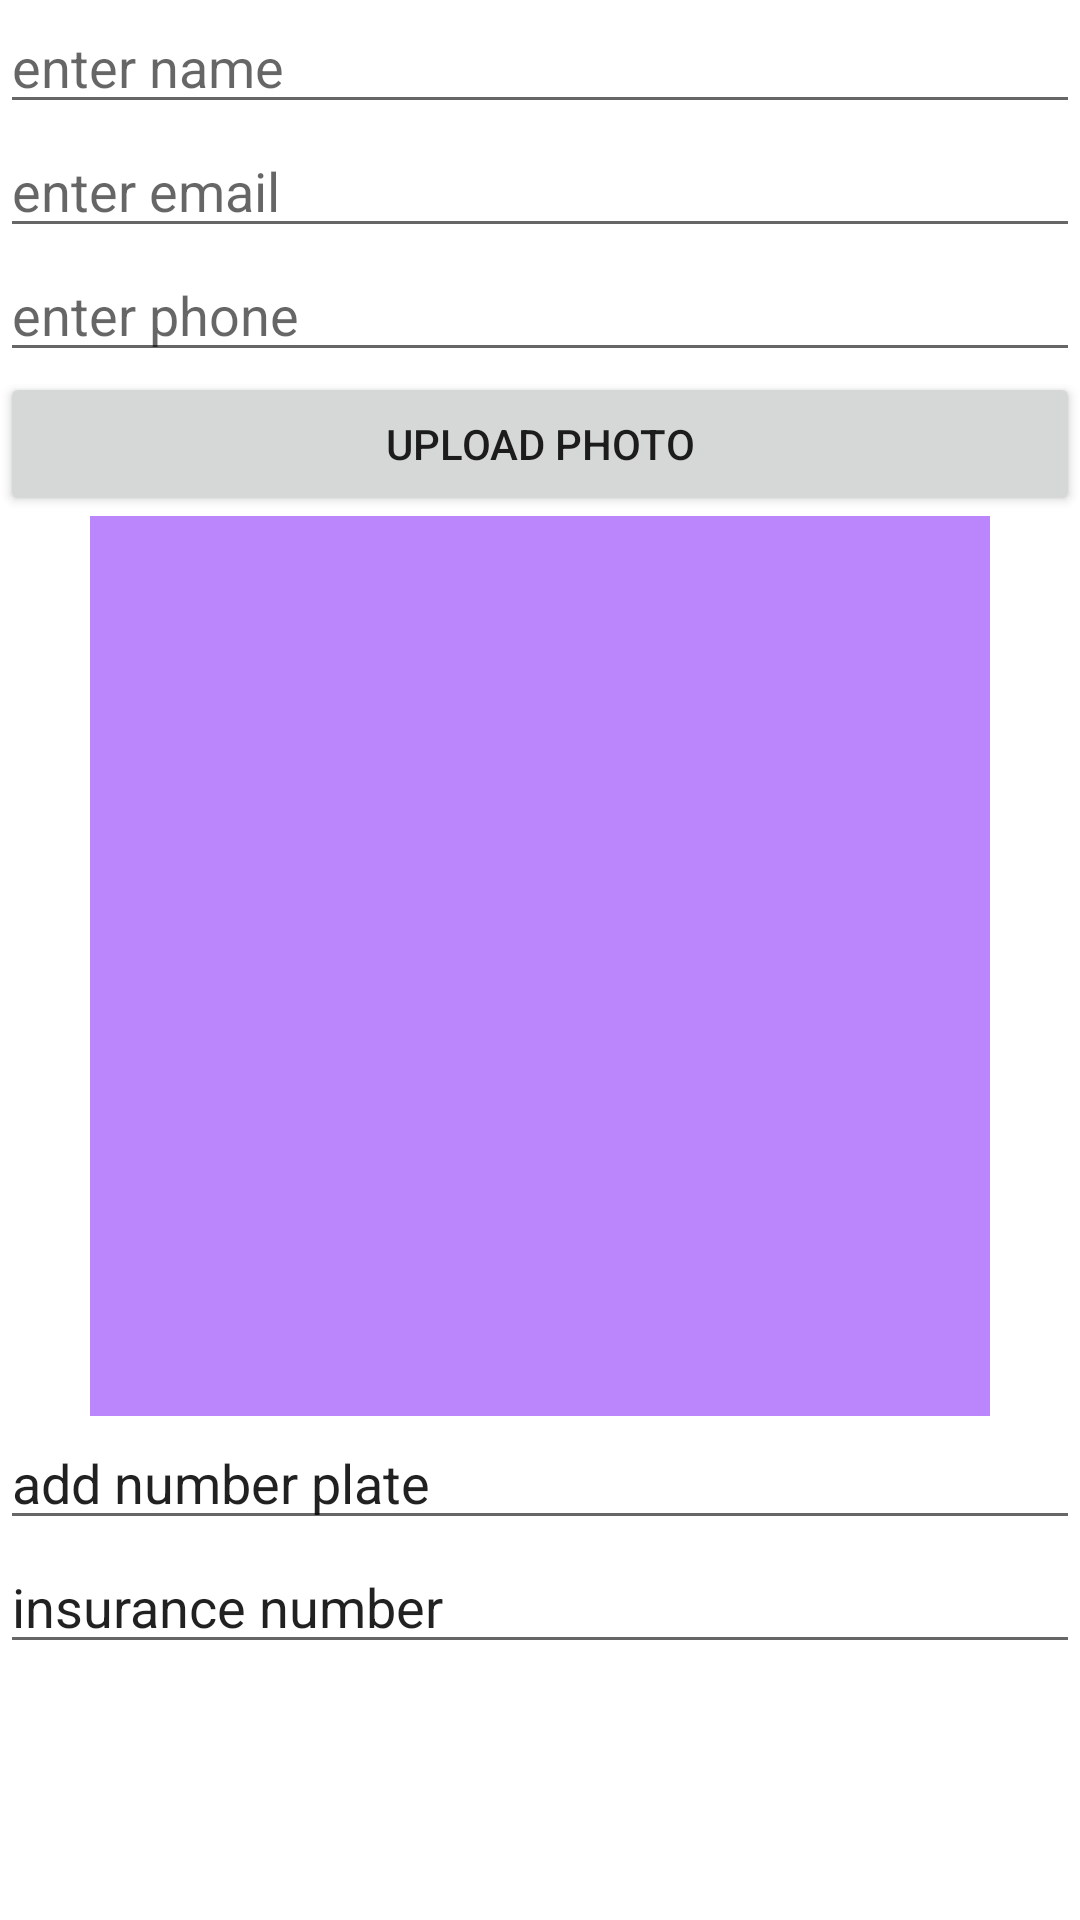

Write the Android layout XML for this screen, with the resource values it uses.
<!-- AndroidManifest.xml: application theme Theme.Taran -->
<!-- res/layout/activity_main.xml -->
<?xml version="1.0" encoding="utf-8"?>
<layout>
    <LinearLayout xmlns:android="http://schemas.android.com/apk/res/android"
        xmlns:app="http://schemas.android.com/apk/res-auto"
        xmlns:tools="http://schemas.android.com/tools"
        android:layout_width="match_parent"
        android:layout_height="match_parent"
        android:orientation="vertical"
        tools:context=".MainActivity">
        <EditText
            android:layout_width="match_parent"
            android:layout_height="wrap_content"
            android:id="@+id/email"
            android:hint="enter name">

        </EditText>
        <EditText
            android:layout_width="match_parent"
            android:layout_height="wrap_content"
            android:id="@+id/password"
            android:hint="enter email">

        </EditText>
        <EditText
            android:layout_width="match_parent"
            android:layout_height="wrap_content"
            android:id="@+id/phone"
            android:hint="enter phone">

        </EditText>






        <Button
            android:layout_width="match_parent"
            android:layout_height="wrap_content"
            android:id="@+id/btngallery"
            android:text="upload photo">

        </Button>
        <ImageView
            android:layout_width="300dp"
            android:layout_height="300dp"
            android:id="@+id/img"
            android:src="@color/purple_200"
            android:layout_gravity="center">

        </ImageView>
        <EditText
            android:layout_width="match_parent"
            android:layout_height="wrap_content"
            android:text="add number plate"
            android:id="@+id/plate"/>
        <EditText
            android:layout_width="match_parent"
            android:layout_height="wrap_content"
android:text="insurance number"
            android:id="@+id/insurance"/>
    </LinearLayout>
</layout>
<!-- resources referenced by this layout -->
<resources>
  <style name="Theme.Taran" parent="Theme.MaterialComponents.DayNight.DarkActionBar">
          
          <item name="colorPrimary">@color/purple_500</item>
          <item name="colorPrimaryVariant">@color/purple_700</item>
          <item name="colorOnPrimary">@color/white</item>
          
          <item name="colorSecondary">@color/teal_200</item>
          <item name="colorSecondaryVariant">@color/teal_700</item>
          <item name="colorOnSecondary">@color/black</item>
          
          <item name="android:statusBarColor" tools:targetApi="l">?attr/colorPrimaryVariant</item>
          
      </style>
  <!-- not gathered from this repository: default colours our renderer supplied (Android Studio template values) -->
  <color name="purple_200">#FFBB86FC</color>
  <color name="purple_500">#FF6200EE</color>
  <color name="purple_700">#FF3700B3</color>
  <color name="teal_200">#FF03DAC5</color>
  <color name="teal_700">#FF018786</color>
  <color name="black">#FF000000</color>
  <color name="white">#FFFFFFFF</color>
</resources>
